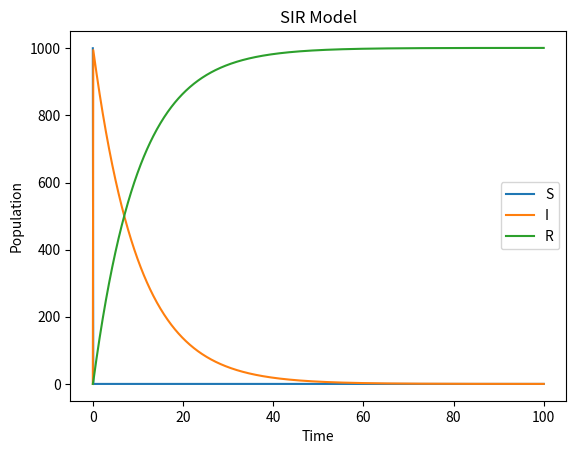

Write Python code to recreate this figure.
from scipy.integrate import ode
import numpy as np
import matplotlib.pyplot as plt

# Define the SIR model


# Define the differential equations

def sir_model(t, y, beta, gamma):
    S, I, R = y
    dSdt = -beta * S * I
    dIdt = beta * S * I - gamma * I
    dRdt = gamma * I
    return [dSdt, dIdt, dRdt]


# Define the initial conditions

S0 = 1000
I0 = 1
R0 = 0

# Define the parameters

beta = 0.2
gamma = 0.1

# Define the time grid

t = np.linspace(0, 100, 1000)

# Create an instance of the ODE solver

solver = ode(sir_model)
solver.set_initial_value([S0, I0, R0], t[0])
solver.set_f_params(beta, gamma)

# Solve the system of equations

solution = np.zeros((len(t), 3))
solution[0] = [S0, I0, R0]

for i in range(1, len(t)):
    solution[i] = solver.integrate(t[i])

# Plot the results

plt.plot(t, solution[:, 0], label='S')
plt.plot(t, solution[:, 1], label='I')
plt.plot(t, solution[:, 2], label='R')
plt.xlabel('Time')
plt.ylabel('Population')
plt.title('SIR Model')
plt.legend()
plt.show()
